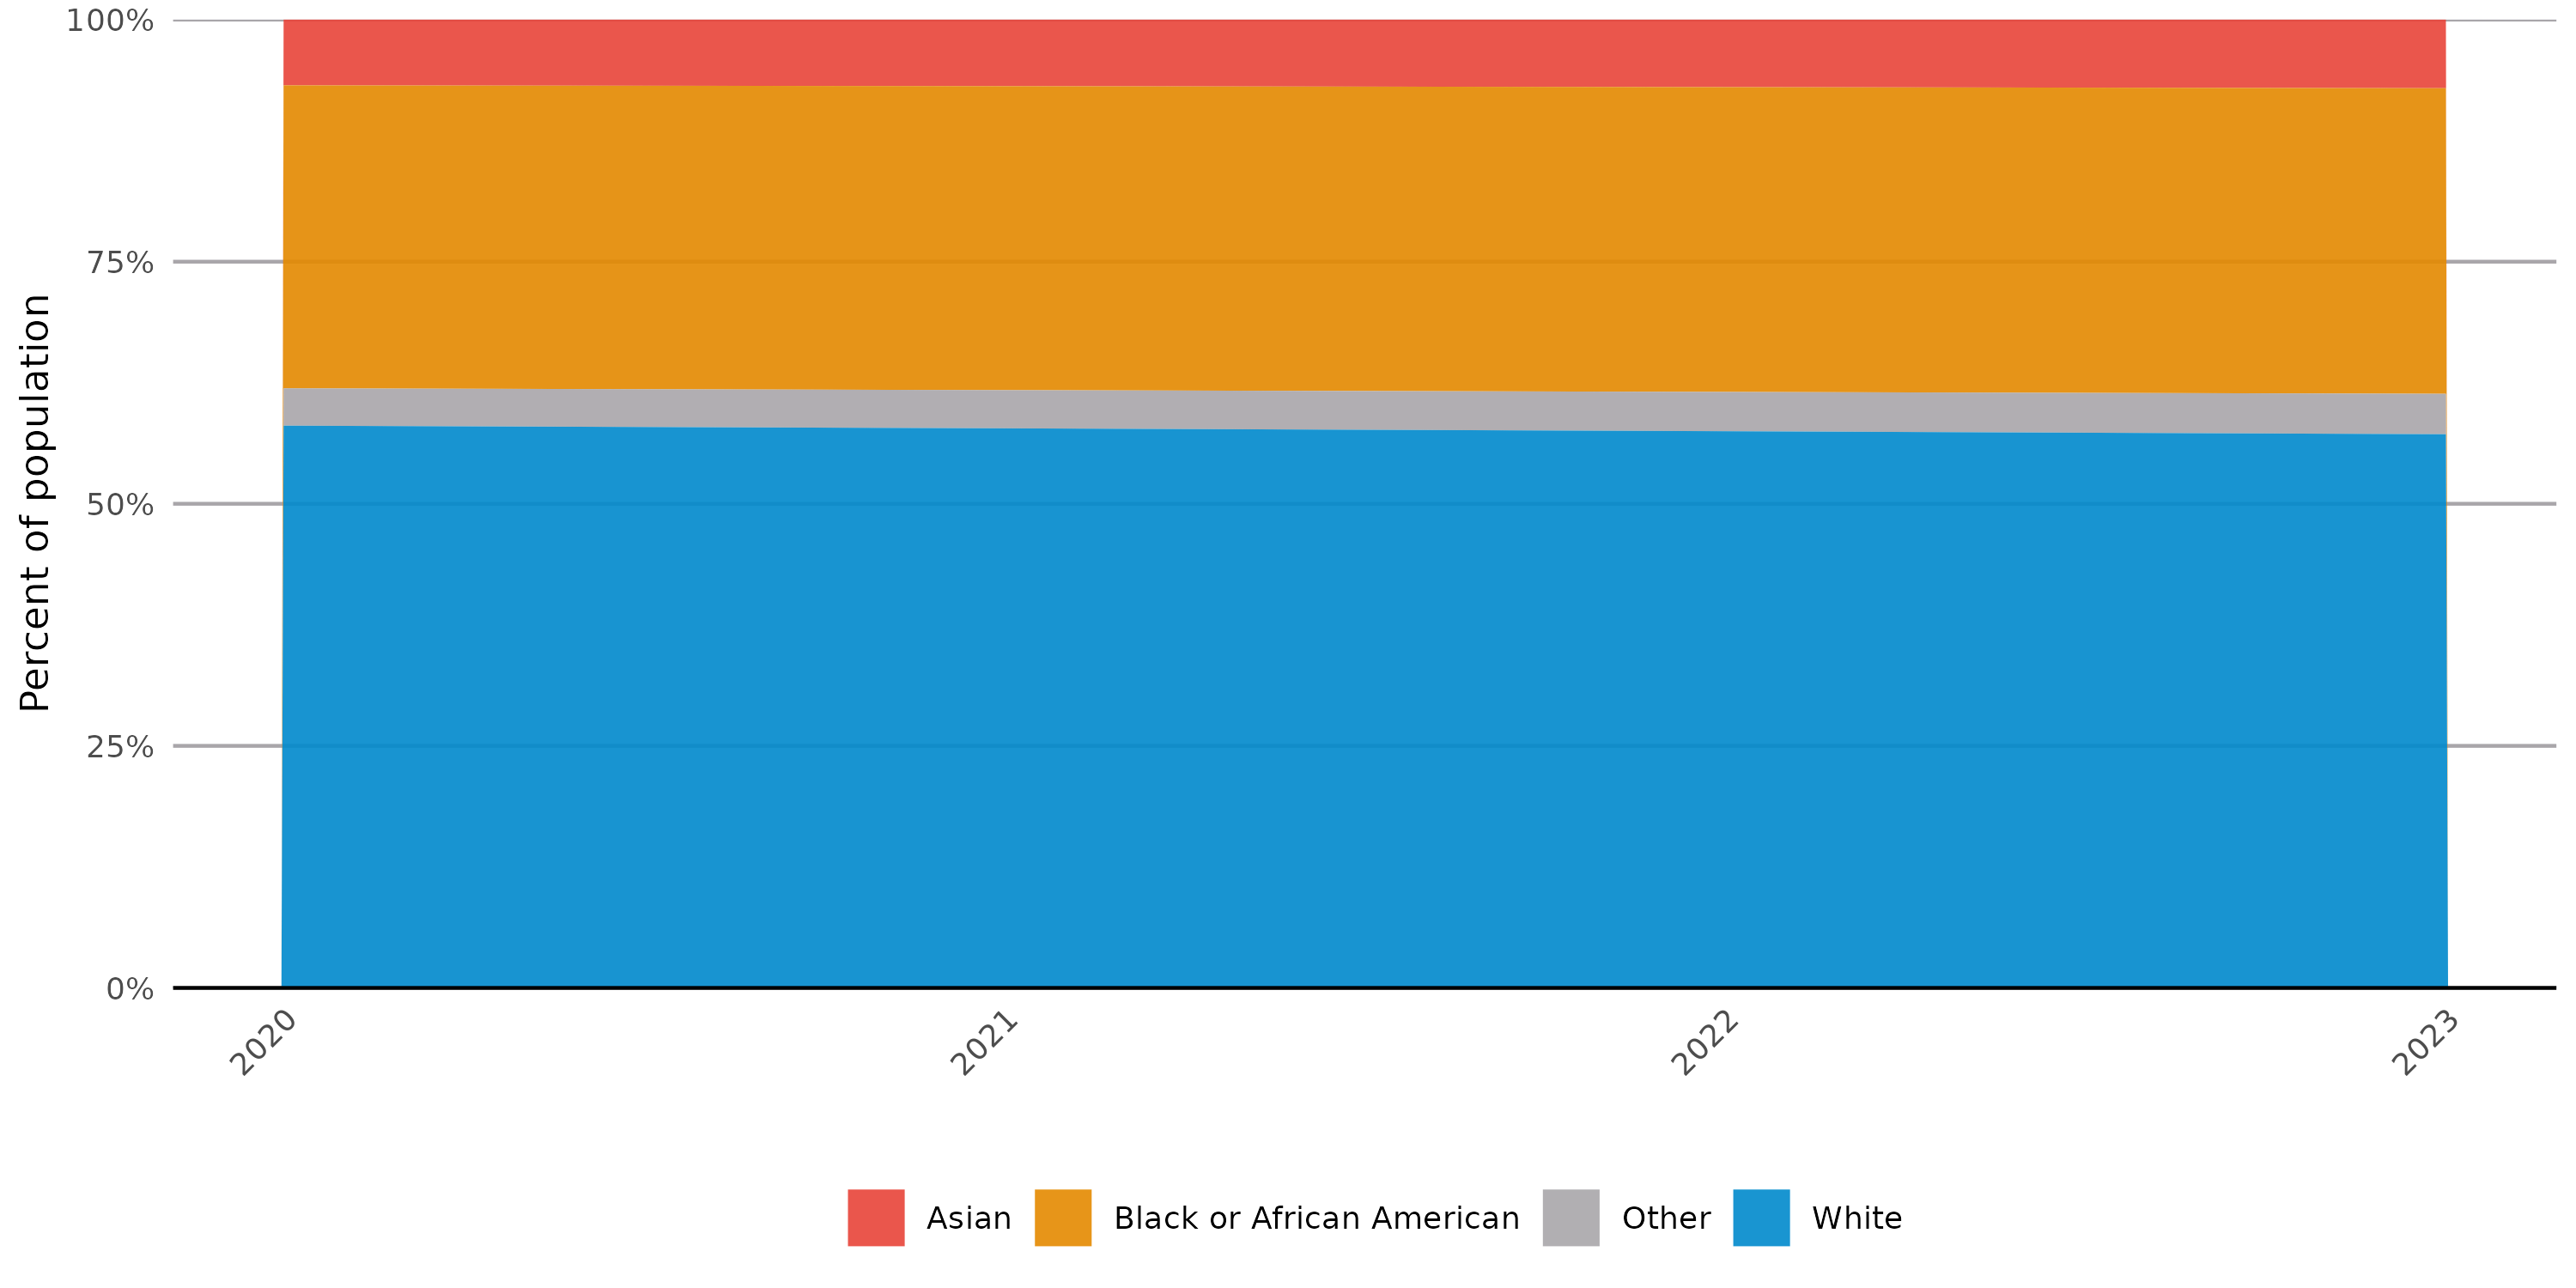

The data file committed next to this chart (first rows):
label, 2020, 2021, 2022, 2023
Asian, 0.06788, 0.06872, 0.06971, 0.07082
Black or African American, 0.3129, 0.3139, 0.3148, 0.3156
Other, 0.03859, 0.03944, 0.04056, 0.04172
White, 0.5807, 0.5779, 0.5749, 0.5718
